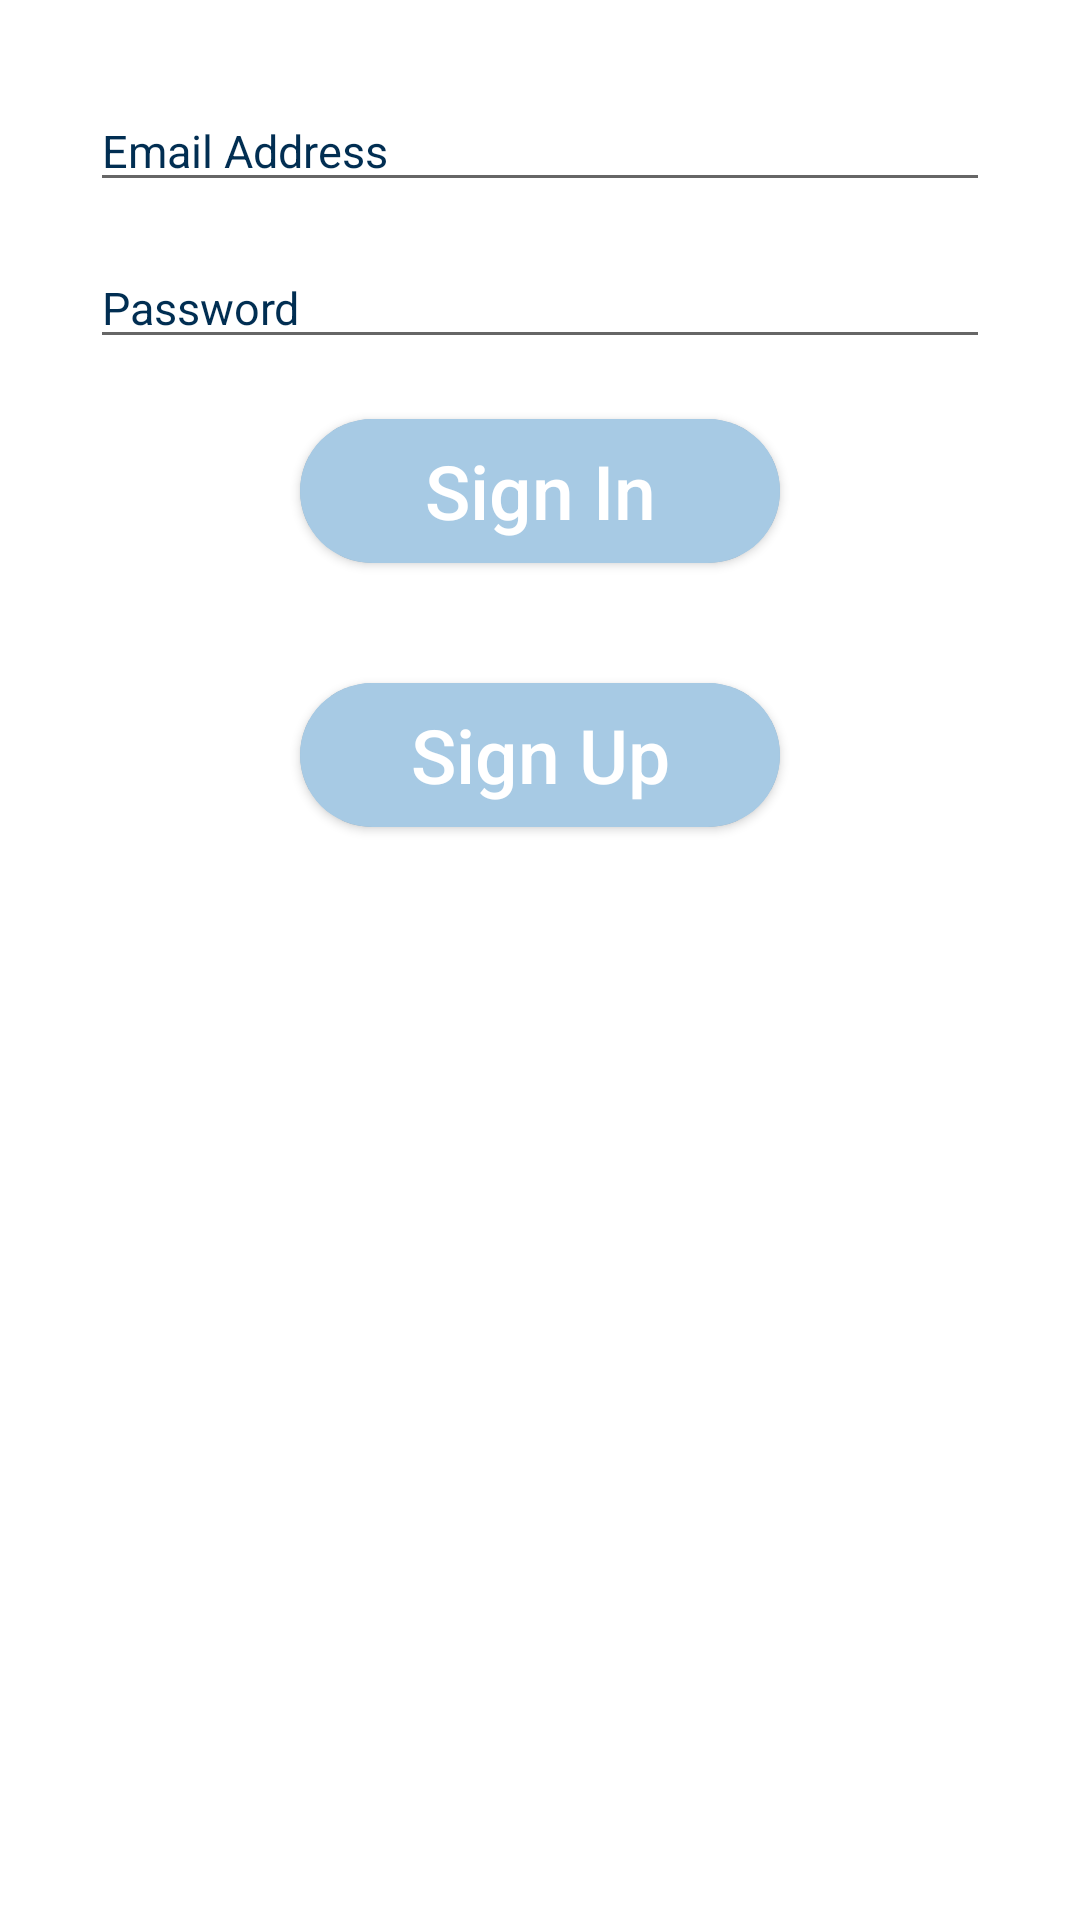

Layout XML and referenced resources for this Android screen:
<!-- AndroidManifest.xml: application theme Theme.Live_notification -->
<!-- res/layout/activity_auth.xml -->
<?xml version="1.0" encoding="utf-8"?>
<LinearLayout
    xmlns:android="http://schemas.android.com/apk/res/android"
    xmlns:app="http://schemas.android.com/apk/res-auto"
    xmlns:tools="http://schemas.android.com/tools"
    android:layout_width="match_parent"
    android:layout_height="match_parent"
    tools:context=".auth.Auth"
    android:orientation="vertical"
    android:background="#FFFFFF"
    >

    <com.google.android.material.textfield.TextInputEditText
        android:id="@+id/email_field"
        android:layout_width="match_parent"
        android:layout_height="wrap_content"
        android:textColor="#020202"
        android:hint="Email Address"
        android:inputType="textEmailAddress"
        android:textSize="15sp"
        android:layout_marginTop="30dp"
        android:layout_marginRight="30dp"
        android:layout_marginLeft="30dp"
        android:textColorHint="#012E52"/>

    <com.google.android.material.textfield.TextInputEditText
        android:id="@+id/password_field"
        android:layout_width="match_parent"
        android:layout_height="wrap_content"
        android:textColor="#020202"
        android:hint="Password"
        android:textColorHint="#012E52"
        android:inputType="textPassword"
        android:textSize="15sp"
        android:layout_marginTop="15dp"
        android:layout_marginRight="30dp"
        android:layout_marginLeft="30dp" />



    <LinearLayout
        android:layout_width="match_parent"
        android:layout_height="match_parent"
        android:orientation="vertical"
        >

        <androidx.cardview.widget.CardView
            android:layout_width="match_parent"
            android:layout_height="wrap_content"
            android:background="#A7CAE4"
            android:backgroundTint="#A7CAE4"
            app:cardCornerRadius="25dp"
            android:layout_marginHorizontal="100dp"
            android:layout_marginVertical="20dp"
            android:elevation="5dp"
            >

            <Button
                android:id="@+id/signin_btn"
                android:layout_width="match_parent"
                android:layout_height="wrap_content"
                android:background="#A7CAE4"
                android:text="Sign In"
                android:textAllCaps="false"
                android:onClick="SignIn"
                android:textColor="#fff"
                android:textSize="25sp" />
        </androidx.cardview.widget.CardView>

        <androidx.cardview.widget.CardView
            android:layout_width="match_parent"
            android:layout_height="wrap_content"
            android:background="#A7CAE4"
            android:backgroundTint="#A7CAE4"
            app:cardCornerRadius="25dp"
            android:layout_marginHorizontal="100dp"
            android:layout_marginVertical="20dp"
            android:elevation="5dp"
            >

            <Button
                android:id="@+id/signup_btn"
                android:layout_width="match_parent"
                android:layout_height="wrap_content"
                android:background="#A7CAE4"
                android:text="Sign Up"
                android:textAllCaps="false"
                android:onClick="SignUp"
                android:textColor="#fff"
                android:textSize="25sp" />
        </androidx.cardview.widget.CardView>

    </LinearLayout>

</LinearLayout>
<!-- resources referenced by this layout -->
<resources>
  <style name="Theme.Live_notification" parent="Theme.MaterialComponents.DayNight.DarkActionBar">
          
          <item name="colorPrimary">@color/purple_500</item>
          <item name="colorPrimaryVariant">@color/purple_700</item>
          <item name="colorOnPrimary">@color/white</item>
          
          <item name="colorSecondary">@color/teal_200</item>
          <item name="colorSecondaryVariant">@color/teal_700</item>
          <item name="colorOnSecondary">@color/black</item>
          
          <item name="android:statusBarColor" tools:targetApi="l">?attr/colorPrimaryVariant</item>
          
      </style>
  <!-- not gathered from this repository: default colours our renderer supplied (Android Studio template values) -->
  <color name="purple_500">#FF6200EE</color>
  <color name="purple_700">#FF3700B3</color>
  <color name="teal_200">#FF03DAC5</color>
  <color name="teal_700">#FF018786</color>
  <color name="black">#FF000000</color>
  <color name="white">#FFFFFFFF</color>
</resources>
